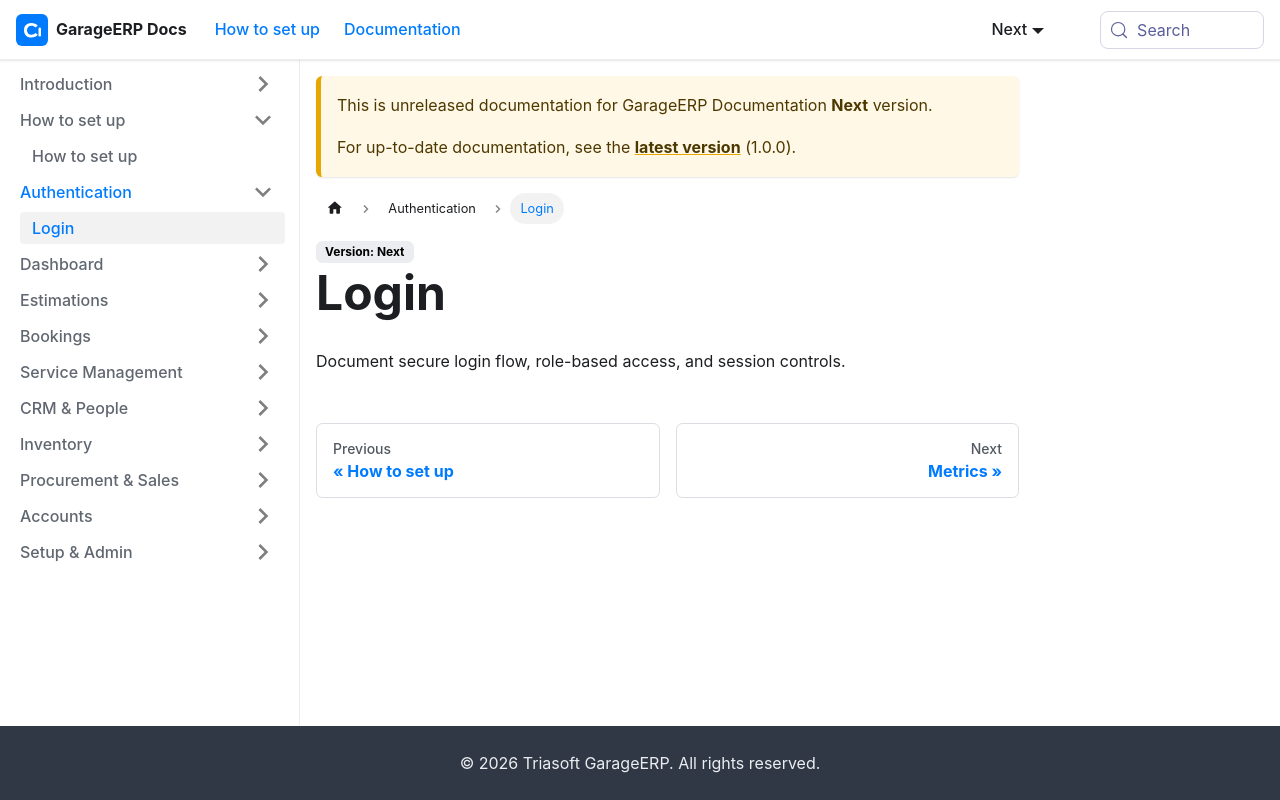

repository: sundardas-triassoftware/garageerp-docs · page: next/authentication/login.html · generator: docusaurus

# Login


Document secure login flow, role-based access, and session controls.
